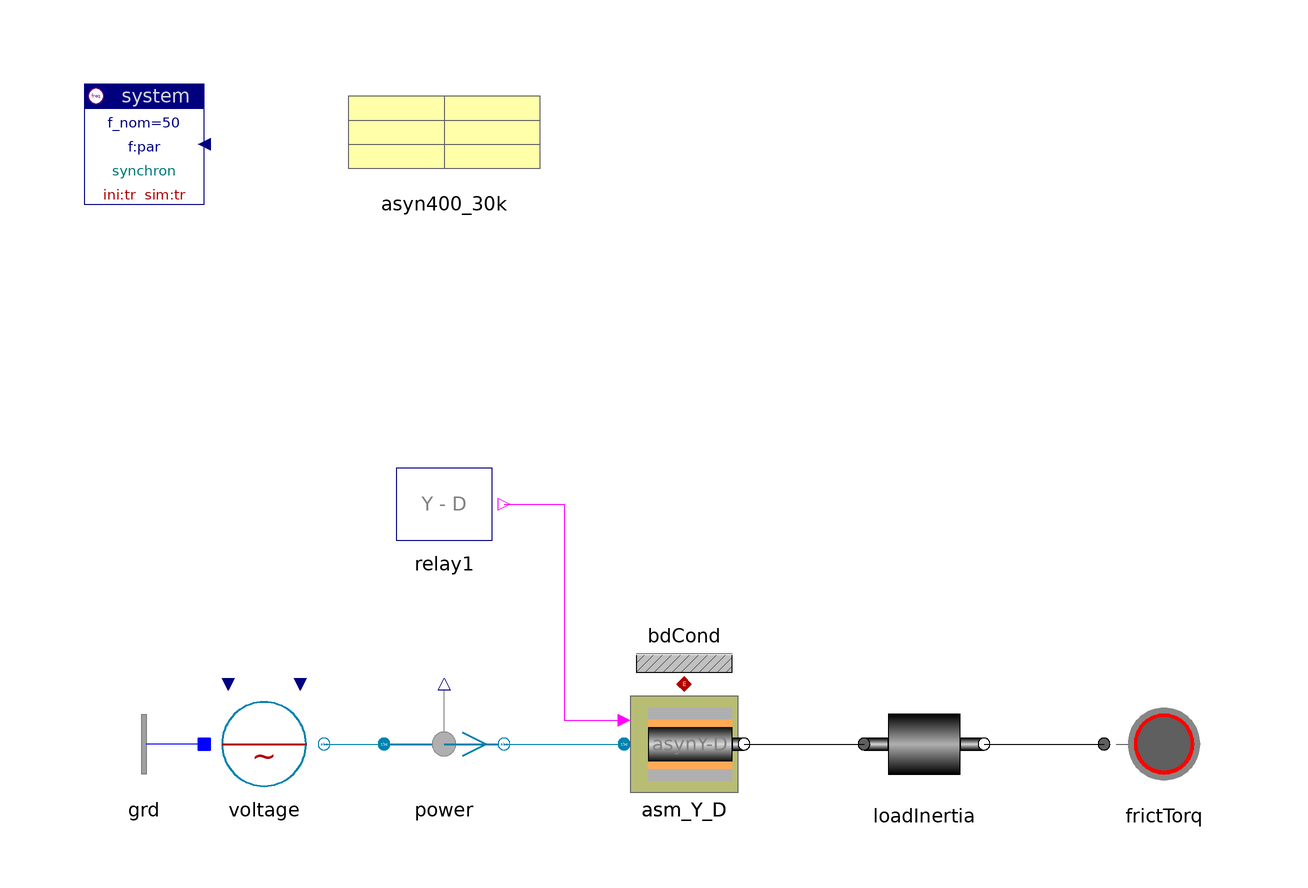

This picture is the connection diagram that the Modelica source below describes through its graphical annotations.

model ASM_Y_D "AC asynchronous machine Y-Delta switcheable"

    inner Spot.System system(ini="tr")
      annotation (extent=[-100,80; -80,100]);
    Spot.ACabc.Nodes.GroundOne grd annotation (extent=[-80,-20; -100,0]);
    Spot.ACabc.Sources.Voltage voltage(V_nom=400, v0=1)
                                        annotation (extent=[-80,-20; -60,0]);
    Spot.ACabc.Sensors.Psensor power
      annotation (extent=[-50,-20; -30,0]);
    Spot.DrivesACabc.ASM_Y_D asm_Y_D(rotor(J=0.3), motor(par=
            asyn400_30k),
      speed_ini=0.1)                        annotation (extent=[-10,-20; 10,0]);
    Spot.Common.Thermal.BdCondV bdCond(m=2) annotation (extent=[-10,0; 10,20]);
    Spot.Mechanics.Rotation.Rotor loadInertia(J=40)
      annotation (extent=[30,-20; 50,0]);
    Spot.Mechanics.Rotation.FrictionTorque frictTorq(cFrict={1,0.05})
      annotation (extent=[70,-20; 90,0]);
    Spot.Control.Relays.Y_DeltaControl relay1(t_switch={1.5})
      annotation (extent=[-50,20; -30,40]);
    SpotExamples.Data.Machines.Asynchron400V_30kVA asyn400_30k
      annotation (extent=[-60,80; -20,100]);

  equation
    connect(relay1.y, asm_Y_D.YDcontrol) annotation (points=[-30,30; -20,30;
          -20,-6; -10,-6],
               style(color=5, rgbcolor={255,0,255}));
    connect(voltage.term, power.term_p) annotation (points=[-60,-10; -50,-10],
        style(color=70, rgbcolor={0,130,175}));
    connect(power.term_n, asm_Y_D.term) annotation (points=[-30,-10; -10,-10],
        style(color=70, rgbcolor={0,130,175}));
    connect(asm_Y_D.flange, loadInertia.flange_p)
      annotation (points=[10,-10; 30,-10],
                                         style(color=0, rgbcolor={0,0,0}));
    connect(loadInertia.flange_n, frictTorq.flange)
      annotation (points=[50,-10; 70,-10],
                                         style(color=0, rgbcolor={0,0,0}));
    connect(grd.term, voltage.neutral)
      annotation (points=[-80,-10; -80,-10],
                                           style(color=3, rgbcolor={0,0,255}));
    connect(asm_Y_D.heat, bdCond.heat) annotation (points=[0,0; 0,0],   style(
        color=42,
        rgbcolor={176,0,0},
        fillColor=84,
        rgbfillColor={213,170,255},
        fillPattern=1));
    annotation (
      Documentation(
              info="<html>
<p>Asynchron machine, Y-Delta switcheable, start-up.</p>
<p><i>See for example:</i>
<pre>
  power.p
  asm_Y_D.motor.slip
  loadInertia.flange_p.tau
  frictTorq.flange.tau
  frictTorq.w
</pre>
Compare 'transient' and 'steady-state' mode.</p>
<p><a href=\"modelica://Spot.UsersGuide.Examples\">up users guide</a></p>
</html>
"),
      experiment(StopTime=3));
  end ASM_Y_D;